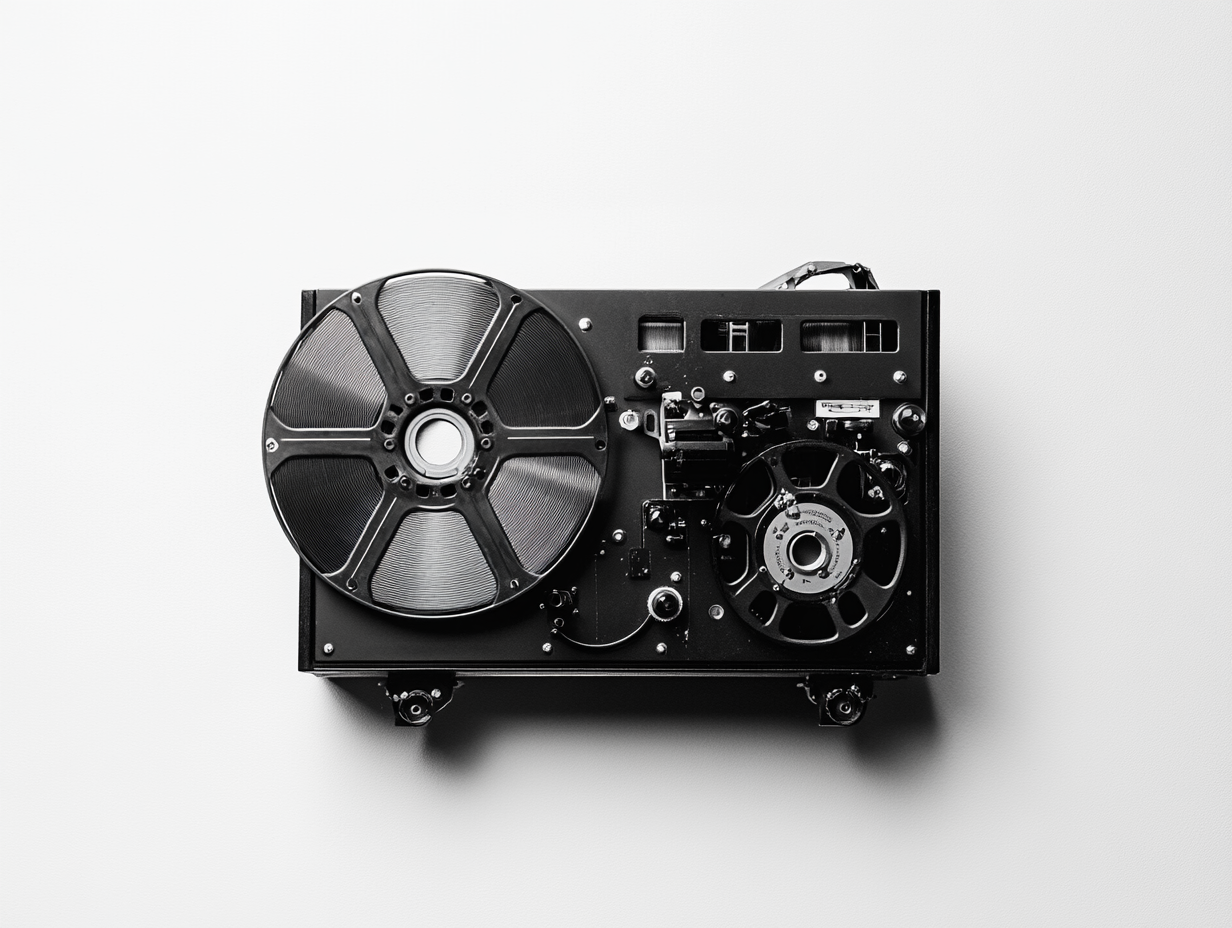
Generation parameters embedded in this image by Midjourney (PNG 'Description' text chunk):
A vintage black-and-white film reel to real tape recorder with field microphones, with intricate mechanical details, set against a pure white background.Medium:** Photography.Style:** Inspired by minimalist retro aesthetics and classic cinema.Lighting:** Soft, diffused lighting to highlight the projector's form and textures without harsh shadows.Colours:** Monochromatic palette with deep blacks and bright whites.Composition:** Captured using a Canon EOS R with a 50mm f/1.8 lens, using a shallow depth of field to create a blurred effect on the background while keeping the projector sharply in focus, centered in the frame. --ar 4:3 --v 6.1 Job ID: 8b82a119-cb53-4d68-8f71-327b18a3b025